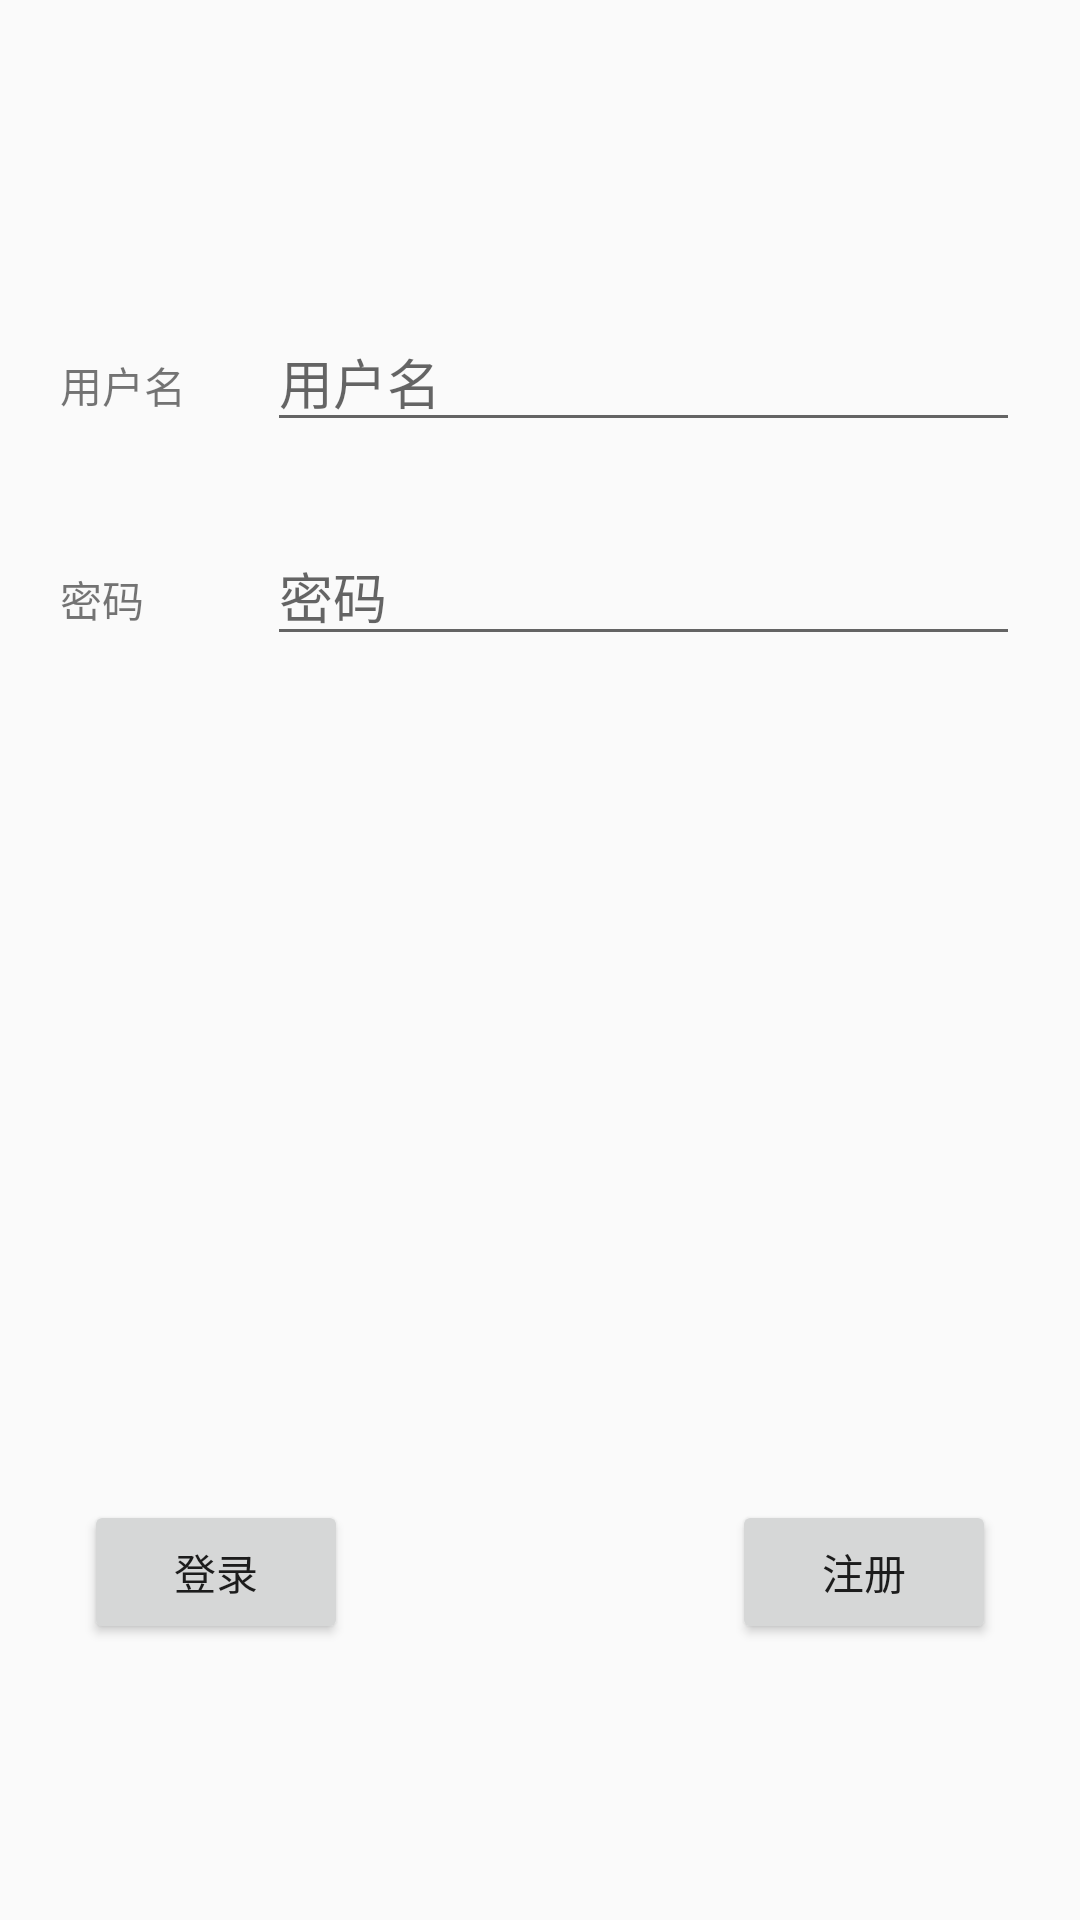

Here is an Android app screen rendered from its layout file. Give the layout XML and the strings, colors and styles it references.
<!-- AndroidManifest.xml: application theme AppTheme -->
<!-- res/layout/activity_constraint_test.xml -->
<?xml version="1.0" encoding="utf-8"?>
<android.support.constraint.ConstraintLayout
    xmlns:android="http://schemas.android.com/apk/res/android"
    xmlns:app="http://schemas.android.com/apk/res-auto"
    xmlns:tools="http://schemas.android.com/tools" android:layout_width="match_parent"
    android:layout_height="match_parent">

    <Button
        android:id="@+id/button6"
        android:layout_width="wrap_content"
        android:layout_height="wrap_content" android:layout_marginEnd="64dp"
        android:text="登录" app:layout_constraintBottom_toBottomOf="@+id/button7"
        app:layout_constraintEnd_toStartOf="@+id/guideline"
        app:layout_constraintTop_toTopOf="@+id/button7"
    />
    <Button
        android:id="@+id/button7"
        android:layout_width="wrap_content"
        android:layout_height="wrap_content" android:layout_marginBottom="92dp"
        android:layout_marginStart="64dp" android:text="注册"
        app:layout_constraintBottom_toBottomOf="parent"
        app:layout_constraintStart_toStartOf="@+id/guideline"
    />
    <android.support.constraint.Guideline android:id="@+id/guideline"
                                          android:layout_width="wrap_content"
                                          android:layout_height="wrap_content"
                                          android:orientation="vertical"
                                          app:layout_constraintGuide_percent="0.5"/>
    <TextView
        android:id="@+id/textView4"
        android:layout_width="wrap_content"
        android:layout_height="wrap_content" android:layout_marginStart="20dp"
        android:text="用户名" app:layout_constraintBaseline_toBaselineOf="@+id/editText3"
        app:layout_constraintStart_toStartOf="parent"
    />
    <TextView
        android:id="@+id/textView5"
        android:layout_width="wrap_content"
        android:layout_height="wrap_content" android:layout_marginStart="20dp"
        android:text="密码" app:layout_constraintBaseline_toBaselineOf="@+id/editText4"
        app:layout_constraintStart_toStartOf="parent"
    />
    <EditText
        android:id="@+id/editText3"
        android:layout_width="251dp"
        android:layout_height="wrap_content"
        android:layout_marginEnd="20dp"
        android:layout_marginTop="104dp" android:ems="10"
        android:hint="用户名"
        android:inputType="textPersonName"
        app:layout_constraintEnd_toEndOf="parent"
        app:layout_constraintTop_toTopOf="parent"/>
    <EditText
        android:id="@+id/editText4"
        android:layout_width="251dp"
        android:layout_height="wrap_content"
        android:layout_marginEnd="20dp"
        android:layout_marginTop="28dp"
        android:ems="10"
        android:hint="密码"
        android:inputType="textPassword"
        app:layout_constraintEnd_toEndOf="parent"
        app:layout_constraintStart_toStartOf="@+id/editText3"
        app:layout_constraintTop_toBottomOf="@+id/editText3"/>
</android.support.constraint.ConstraintLayout>
<!-- resources referenced by this layout -->
<resources>
  <style name="AppTheme" parent="Theme.AppCompat.DayNight.NoActionBar">
          
          <item name="colorPrimary">@color/colorPrimary</item>
          <item name="colorPrimaryDark">@color/colorPrimaryDark</item>
          <item name="colorAccent">@color/colorAccent</item>
      </style>
  <color name="colorPrimary">#3F51B5</color>
  <color name="colorPrimaryDark">#303F9F</color>
  <color name="colorAccent">#FF4081</color>
</resources>
